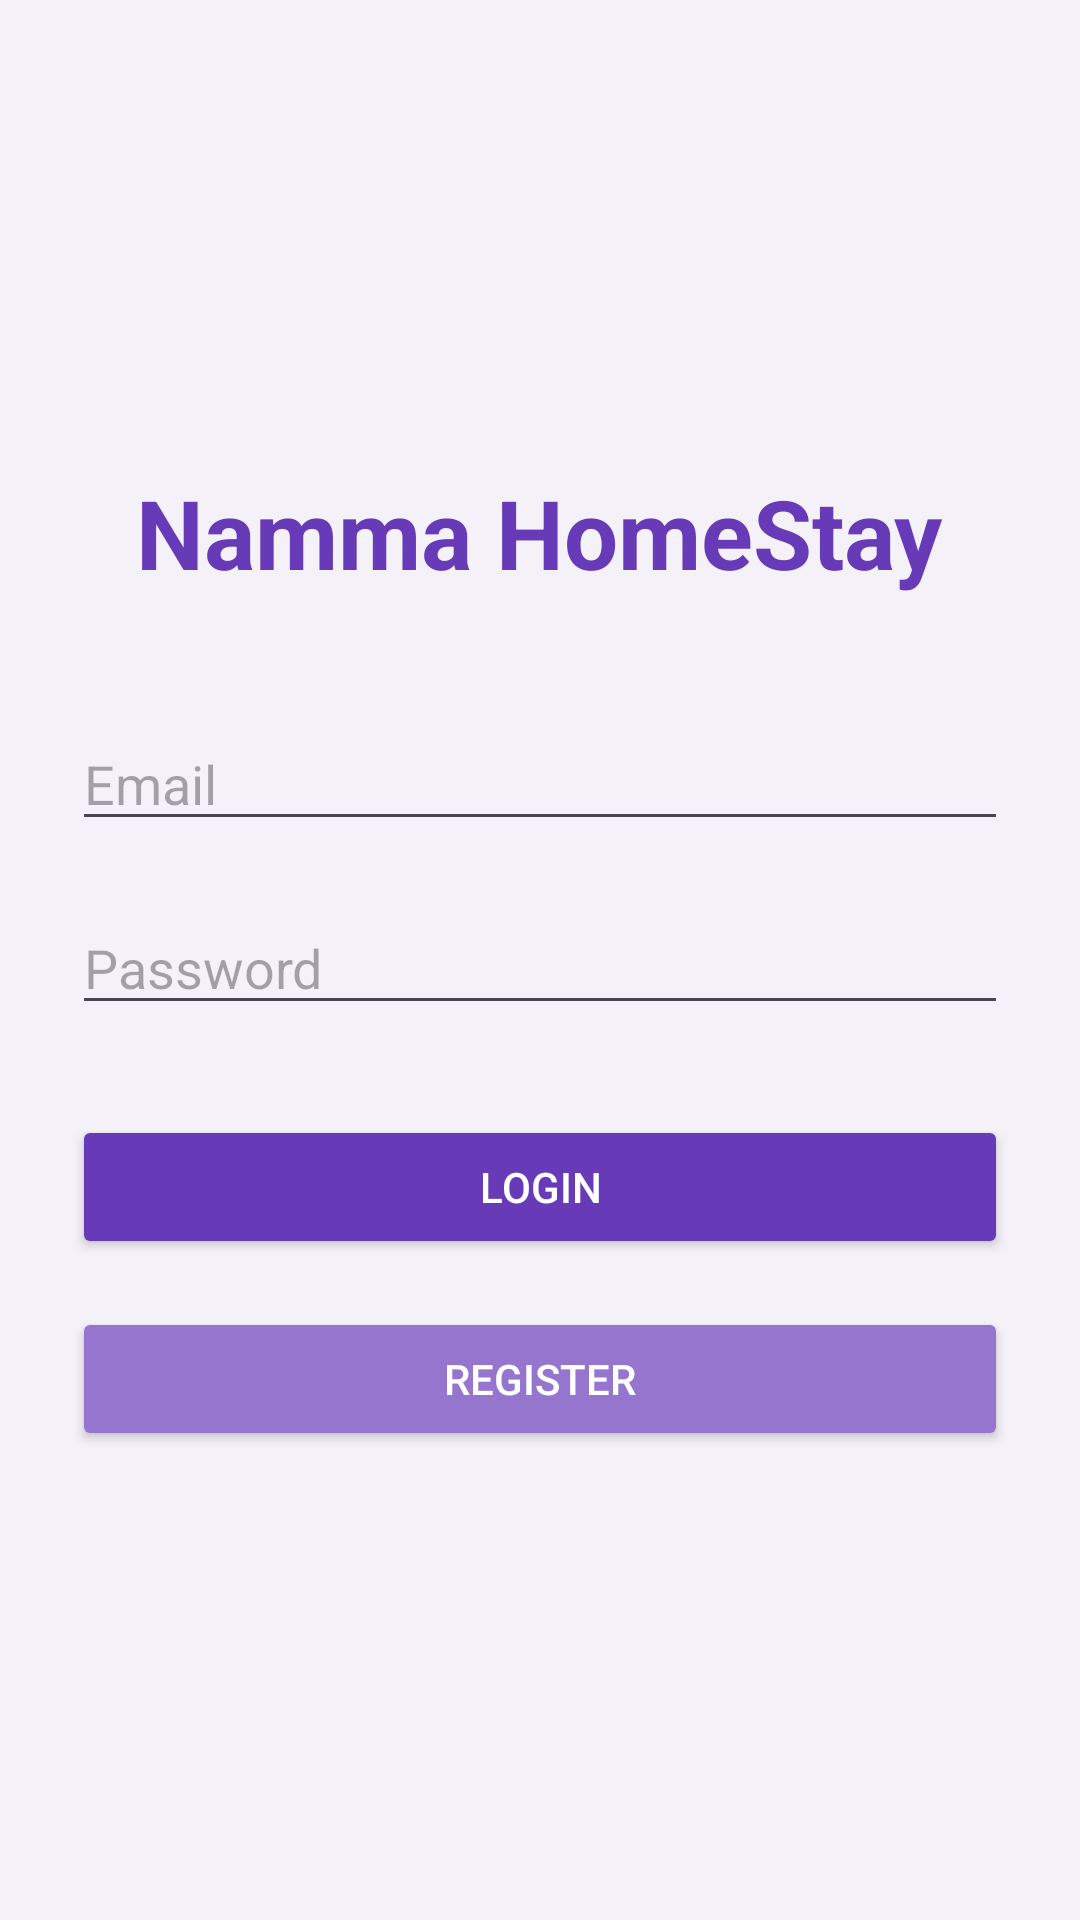

The Android layout XML behind this screen, and the referenced resources:
<!-- AndroidManifest.xml: application theme Theme.NammaHomeStay -->
<!-- res/layout/activity_login.xml -->
<?xml version="1.0" encoding="utf-8"?>
<LinearLayout xmlns:android="http://schemas.android.com/apk/res/android"
    android:layout_width="match_parent"
    android:layout_height="match_parent"
    android:orientation="vertical"
    android:padding="24dp"
    android:gravity="center"
    android:background="#F5F1F8">

    <TextView
        android:layout_width="wrap_content"
        android:layout_height="wrap_content"
        android:text="Namma HomeStay"
        android:textSize="32sp"
        android:textStyle="bold"
        android:textColor="#673AB7"
        android:layout_marginBottom="40dp"/>

    <EditText
        android:id="@+id/emailEt"
        android:layout_width="match_parent"
        android:layout_height="wrap_content"
        android:hint="Email"
        android:inputType="textEmailAddress"
        android:layout_marginBottom="20dp"/>

    <EditText
        android:id="@+id/passwordEt"
        android:layout_width="match_parent"
        android:layout_height="wrap_content"
        android:hint="Password"
        android:inputType="textPassword"
        android:layout_marginBottom="30dp"/>

    <Button
        android:id="@+id/loginBtn"
        android:layout_width="match_parent"
        android:layout_height="wrap_content"
        android:text="Login"
        android:backgroundTint="#673AB7"
        android:textColor="#FFFFFF"/>

    <Button
        android:id="@+id/registerBtn"
        android:layout_width="match_parent"
        android:layout_height="wrap_content"
        android:text="Register"
        android:layout_marginTop="16dp"
        android:backgroundTint="#9575CD"
        android:textColor="#FFFFFF"/>

</LinearLayout>
<!-- resources referenced by this layout -->
<resources>
  <style name="Theme.NammaHomeStay" parent="Base.Theme.NammaHomeStay" />
  <style name="Base.Theme.NammaHomeStay" parent="Theme.Material3.DayNight.NoActionBar">
          
          
      </style>
</resources>
